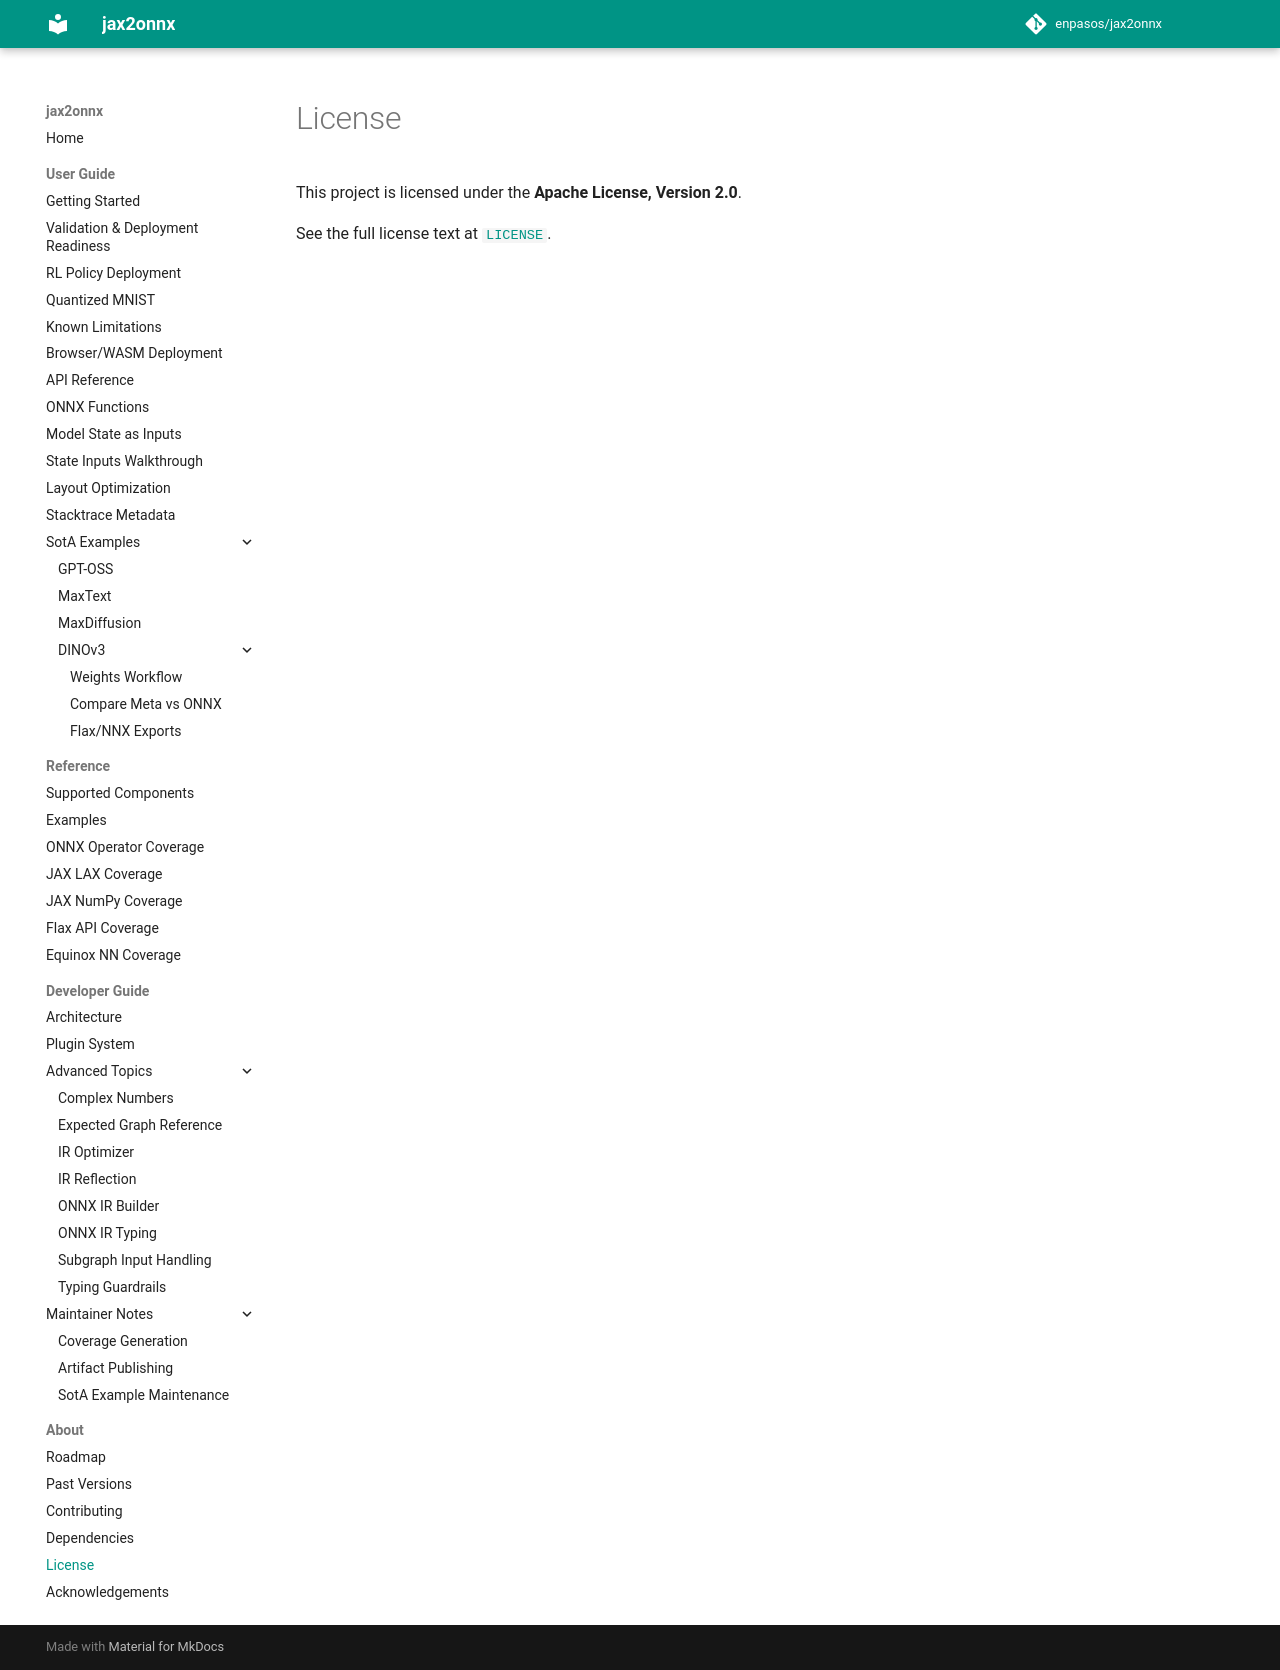

repository: enpasos/jax2onnx · page: about/license/index.html · generator: mkdocs

# License

This project is licensed under the **Apache License, Version 2.0**.

See the full license text at [`LICENSE`](https://github.com/enpasos/jax2onnx/blob/main/LICENSE).
